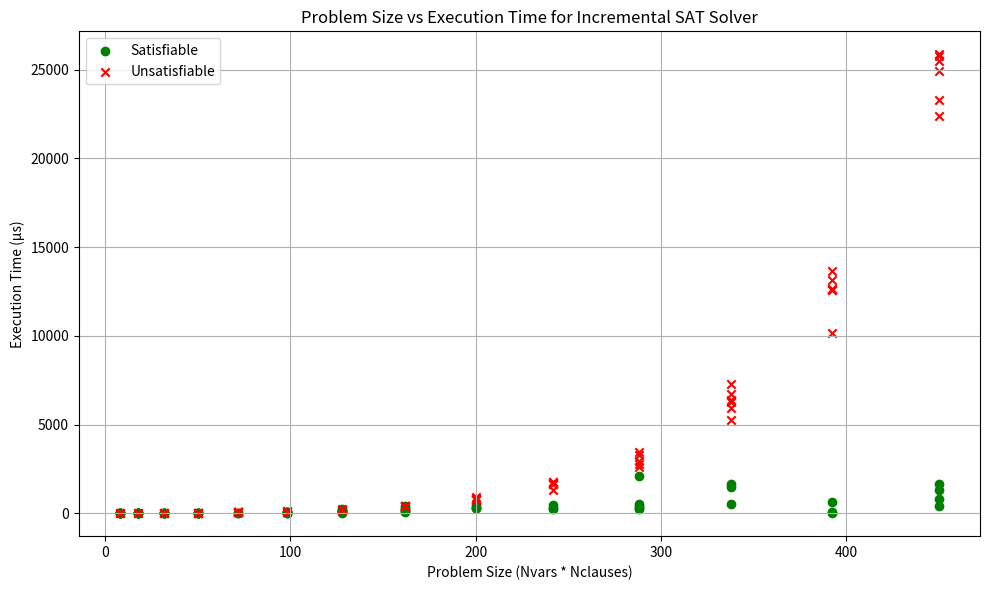

Write the Python code that produced this figure.
import random
import time
import matplotlib.pyplot as plt

# Incremental SAT solver
def incremental(Wff, Nvars, Nclauses, Assignment):
    satisfiable = False
    attempts = 0
    max_attempts = 2 ** Nvars  # 2^N max attempts
    while attempts < max_attempts:
        satisfiable = True
        for i in range(0, Nclauses):
            clause = Wff[i]
            clauseSat = False
            for literal in clause:
                index = abs(literal)
                val = Assignment[index]
                if literal > 0 and val == 1:
                    clauseSat = True
                    break
                elif literal < 0 and val == 0:
                    clauseSat = True
                    break
            if not clauseSat:
                satisfiable = False
                break
        if satisfiable:
            return True, Assignment
        # make small flips to generate more combinations
        flip = random.randint(1, Nvars)
        Assignment[flip] = 1 - Assignment[flip]
        attempts += 1
    return False, Assignment

# Function to build random Wff
def build_wff(Nvars, Nclauses, LitsPerClause):
    wff = []
    for i in range(1, Nclauses + 1):
        clause = []
        for j in range(1, LitsPerClause + 1):
            var = random.randint(1, Nvars)
            if random.randint(0, 1) == 0:
                var = -var
            clause.append(var)
        wff.append(clause)
    return wff

def test_wff(wff, Nvars, Nclauses):
    Assignment = [random.randint(0, 1) for x in range(Nvars + 1)]
    start = time.time()  # Start timer
    SatFlag, final_assignment = incremental(wff, Nvars, Nclauses, Assignment)
    end = time.time()  # End timer
    exec_time = int((end - start) * 1e6)  
    return exec_time, SatFlag

# Function to run multiple test cases and collect results
def run_tests(test_cases):
    results = []
    for case in test_cases:
        Nvars, Nclauses, LitsPerClause, Ntrials = case
        for _ in range(Ntrials):
            wff = build_wff(Nvars, Nclauses, LitsPerClause)
            exec_time, SatFlag = test_wff(wff, Nvars, Nclauses)
            results.append((Nvars * Nclauses, exec_time, SatFlag))
    return results

def plot_results(results):
    x_yes = [r[0] for r in results if r[2]]  # Satisfiable instances
    y_yes = [r[1] for r in results if r[2]]
    x_no = [r[0] for r in results if not r[2]]  # Unsatisfiable instances
    y_no = [r[1] for r in results if not r[2]]

    plt.figure(figsize=(10, 6)) 
    plt.scatter(x_yes, y_yes, color='green', marker='o', label='Satisfiable')
    plt.scatter(x_no, y_no, color='red', marker='x', label='Unsatisfiable')

    plt.xlabel('Problem Size (Nvars * Nclauses)')
    plt.ylabel('Execution Time (µs)')
    plt.title('Problem Size vs Execution Time for Incremental SAT Solver')
    plt.legend()

    plt.grid(True)  
    plt.tight_layout()  
    plt.show() 


test_cases = [
    (2, 4, 2, 10),
    (3, 6, 2, 10),
    (4, 8, 2, 10),
    (5, 10, 2, 10),
    (6, 12, 2, 10),
    (7, 14, 2, 10),
    (8, 16, 2, 10),
    (9, 18, 2, 10),
    (10, 20, 2, 10),
    (11, 22, 2, 10),
    (12, 24, 2, 10),
    (13, 26, 2, 10),
    (14, 28, 2, 10),
    (15, 30, 2, 10)
]

results = run_tests(test_cases)
plot_results(results)